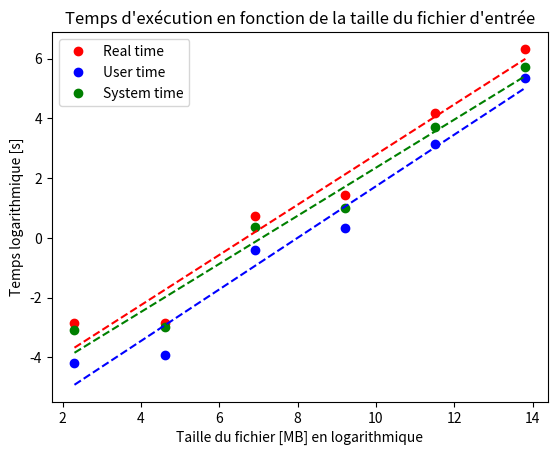

Python code for this plot:
#!/usr/bin/env python3
# -*- coding: utf-8 -*-
"""
Created on Fri Nov  2 13:49:50 2018

@author: admin
"""

import matplotlib.pyplot as plt
import numpy as np

def perf_graph():
    R = [0.057, 0.058, 2.079, 4.118, 64.502, 558.757]
    U = [0.015, 0.020, 0.663, 1.403, 23.168, 207.170]
    S = [0.045, 0.050, 1.429, 2.729, 41.393, 302.152]
    N = [10, 100, 1000, 10000, 100000, 1000000]
    
    logN = np.log(N)
    logR = np.log(R)
    logU = np.log(U)
    logS = np.log(S)
    
    fitR = np.polyfit(logN, logR, 1)
    fitU = np.polyfit(logN, logU, 1)
    fitS = np.polyfit(logN, logS, 1)
    
    fit_fnR = np.poly1d(fitR)
    fit_fnU = np.poly1d(fitU)
    fit_fnS = np.poly1d(fitS)
    
    plot1, plot2, plot3, plot4, plot5, plot6 = plt.plot(logN, logR, 'ro', logN, logU, 'bo', logN, logS, 'go', logN, fit_fnR(logN), '--r', logN, fit_fnU(logN), '--b', logN, fit_fnS(logN), '--g')
    plt.xlabel(r"Taille du fichier [MB] en logarithmique")
    plt.ylabel(r"Temps logarithmique [s]")
    plt.title(r"Temps d'exécution en fonction de la taille du fichier d'entrée")
    plt.legend((plot1, plot2, plot3), ('Real time', 'User time', 'System time'))
    plt.show()
    

if __name__ == "__main__":
    perf_graph()